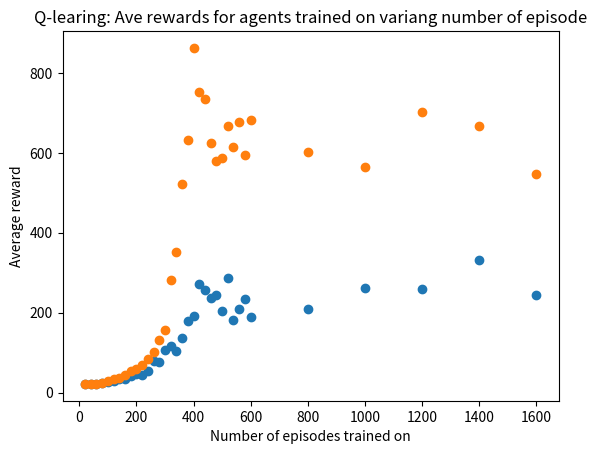

The matplotlib source for this figure:
import matplotlib.pyplot as plt
from math import *
import numpy as np

eps_trained_on = [20, 40, 60, 80, 100, 120, 140, 160, 180, 200, 220, 240, 260, 280, 300, 320, 340, 360, 380, 400, 420, 440, 460, 480, 500, 520, 540, 560, 580, 600, 800, 1000, 1200, 1400, 1600]

sarsa_ave_of_aves = [22.237500000000004, 21.890500000000007, 22.86350000000001, 24.012999999999998, 26.288999999999998, 28.015, 33.8095, 33.311, 41.42049999999999, 46.39550000000001, 44.098500000000016, 53.39050000000001, 79.98000000000003, 77.44349999999999, 107.94550000000001, 116.15150000000003, 105.2775, 135.90999999999997, 178.24250000000006, 192.03849999999994, 270.7675, 256.22149999999993, 236.66800000000003, 243.40849999999995, 203.58899999999997, 285.80049999999994, 180.7345, 210.09049999999996, 234.83799999999997, 188.78800000000004, 208.19649999999993, 262.2125, 259.35300000000007, 330.65399999999994, 243.99449999999987]
# sarsa_ave_of_max = [51.17, 50.65, 55.78, 58.88, 65.56, 70.35, 89.91, 88.95, 107.51, 115.63, 106.13, 132.15, 206.8, 188.33, 263.25, 275.54, 229.92, 306.12, 409.6, 411.49, 644.53, 625.99, 542.93, 584.86, 492.59, 728.81, 376.52, 516.05, 589.45, 457.43, 486.29, 620.61, 642.92, 764.99, 530.16]
# sarsa_max_of_max = [94, 111, 113, 127, 149, 159, 351, 322, 358, 533, 381, 1040, 1895, 1900, 2041, 2635, 1681, 3663, 3232, 3861, 4621, 8598, 5326, 5906, 5768, 6900, 3832, 5405, 4431, 3905, 5028, 5484, 4075, 4609, 3392]   

Q_ave_of_aves = [22.0255, 22.085499999999993, 22.789999999999996, 25.374499999999998, 28.28749999999999, 33.86100000000001, 36.15550000000001, 43.94250000000001, 53.3855, 59.34800000000005, 68.64850000000003, 84.79199999999999, 100.61500000000004, 132.51300000000003, 155.89299999999997, 281.3889999999999, 351.3214999999998, 522.3505, 630.9970000000002, 862.4290000000001, 752.5745, 735.3575, 624.0795000000005, 580.7204999999999, 587.5980000000001, 666.365, 614.4735000000001, 676.354, 594.5985, 682.9044999999999, 603.2215, 565.4030000000004, 702.5755, 668.0314999999998, 546.6375000000003]
# Q_ave_of_max = [52.61, 50.91, 55.32, 61.46, 72.61, 89.25, 91.35, 117.66, 136.39, 154.0, 176.24, 228.4, 249.56, 347.73, 379.51, 696.26, 885.13, 1413.77, 1699.69, 2273.99, 1932.26, 1846.2, 1594.86, 1403.85, 1440.01, 1767.66, 1613.76, 1691.84, 1539.39, 1675.32, 1646.19, 1424.89, 1808.35, 1668.64, 1312.45]
# Q_max_of_max = [104, 97, 121, 118, 180, 228, 210, 303, 468, 465, 632, 1604, 1498, 2603, 2513, 3391, 4980, 5456, 7317, 6441, 5766, 4817, 7789, 4970, 5998, 7160, 6072, 5610, 6976, 8012, 8785, 7126, 5504, 5123, 5597]   

# Plot the graphs
plt.scatter(eps_trained_on, sarsa_ave_of_aves)
plt.xlabel('Number of episodes trained on')
plt.ylabel('Average reward')
plt.title('Sarsa: Ave rewards for agents trained on variang number of episode')
plt.show()
# plt.scatter(eps_trained_on, sarsa_ave_of_max)
# plt.xlabel('Number of episodes trained on')
# plt.ylabel('Average of max rewards')
# plt.title('Sarsa: Ave of max reward gained by agents trained on variang number of episode')
# plt.show()
# plt.scatter(eps_trained_on, sarsa_max_of_max)
# plt.xlabel('Number of episodes trained on')
# plt.ylabel('Max of max rewards')
# plt.title('Sarsa: Max reward gained by agents trained on variang number of episode')
# plt.show()

plt.scatter(eps_trained_on, Q_ave_of_aves)
plt.xlabel('Number of episodes trained on')
plt.ylabel('Average reward')
plt.title('Q-learing: Ave rewards for agents trained on variang number of episode')
plt.show()
# plt.scatter(eps_trained_on, Q_ave_of_max)
# plt.xlabel('Number of episodes trained on')
# plt.ylabel('Average of max rewards')
# plt.title('Q-learing: Ave of max reward gained by agents trained on variang number of episode')
# plt.show()
# plt.scatter(eps_trained_on, Q_max_of_max)
# plt.xlabel('Number of episodes trained on')
# plt.ylabel('Max of max rewards')
# plt.title('Q-learing: Max reward gained by agents trained on variang number of episode')
# plt.show()


# decays = [2, 5, 10, 20, 30, 50, 75, 100, 150]

# sarsa_d_ave_of_aves = [83.1755, 62.583500000000015, 109.14300000000003, 212.01750000000004, 309.472, 318.62149999999997, 159.09750000000008, 116.00199999999997, 54.308499999999995]
# sarsa_d_ave_of_max = [188.46, 133.12, 242.08, 472.7, 753.87, 797.45, 349.77, 260.1, 121.12]
# sarsa_d_max_of_max = [4167, 1236, 3221, 3816, 4487, 5718, 3809, 4631, 2077]

# Qd_ave_of_aves = [228.933, 466.973, 613.5550000000002, 614.2479999999999, 822.6549999999999, 662.4810000000001, 657.62, 489.0394999999998, 281.0465]
# Qd_ave_of_max = [631.76, 1184.49, 1543.26, 1595.95, 2114.81, 1619.32, 1690.52, 1204.94, 681.25]
# Qd_max_of_max = [6688, 5653, 6639, 5012, 6471, 6127, 5786, 8478, 3010]

# # Plot the graphs
# plt.scatter(decays, sarsa_d_ave_of_aves)
# plt.xlabel('Decay Rate')
# plt.ylabel('Average reward')
# plt.title('Sarsa: Ave rewards for agents trained on variang decay rates')
# plt.show()
# plt.scatter(decays, sarsa_d_ave_of_max)
# plt.xlabel('Decay Rate')
# plt.ylabel('Average of max rewards')
# plt.title('Sarsa: Ave of max reward gained by agents trained on variang decay rates')
# plt.show()
# plt.scatter(decays, sarsa_d_max_of_max)
# plt.xlabel('Decay Rate')
# plt.ylabel('Max of max rewards')
# plt.title('Sarsa: Max reward gained by agents trained on variang decay rates')
# plt.show()

# # Plot the graphs
# plt.scatter(decays, Qd_ave_of_aves)
# plt.xlabel('Decay Rate')
# plt.ylabel('Average reward')
# plt.title('Q-learing: Ave rewards for agents trained on variang decay rate')
# plt.show()
# plt.scatter(decays, Qd_ave_of_max)
# plt.xlabel('Decay Rate')
# plt.ylabel('Average of max rewards')
# plt.title('Q-learing: Ave of max reward gained by agents trained on variang decay rate')
# plt.show()
# plt.scatter(decays, Qd_max_of_max)
# plt.xlabel('Decay Rate')
# plt.ylabel('Max of max rewards')
# plt.title('Q-learing: Max reward gained by agents trained on variang decay rate')
# plt.show()